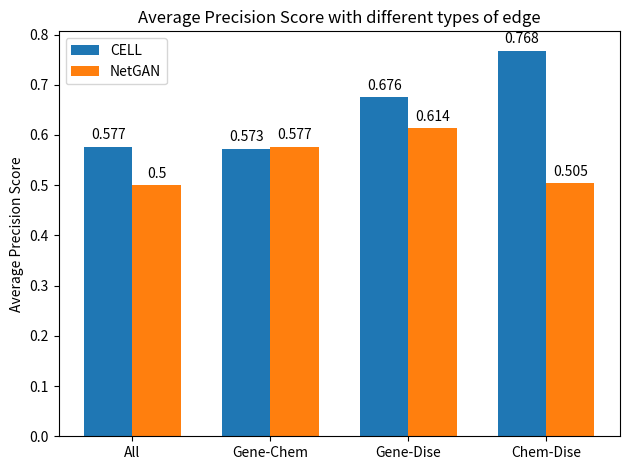

This chart was generated by the following Python code:
import matplotlib.pyplot as plt
import numpy as np


labels = ['All', 'Gene-Chem', 'Gene-Dise', 'Chem-Dise']
AP_CELL_means = [0.577, 0.573, 0.676, 0.768]
AP_NETGAN_means = [0.5, 0.577, 0.614, 0.505]

x = np.arange(len(labels))  # the label locations
width = 0.35  # the width of the bars

fig, ax = plt.subplots()
rects1 = ax.bar(x - width/2, AP_CELL_means, width, label='CELL')
rects2 = ax.bar(x + width/2, AP_NETGAN_means, width, label='NetGAN')

# Add some text for labels, title and custom x-axis tick labels, etc.
ax.set_ylabel('Average Precision Score', fontsize=10)
ax.set_title('Average Precision Score with different types of edge', fontsize=12)
ax.set_xticks(x)
ax.set_xticklabels(labels, fontsize=10)
ax.legend()

ax.bar_label(rects1, padding=3)
ax.bar_label(rects2, padding=3)

fig.tight_layout()

plt.show()
